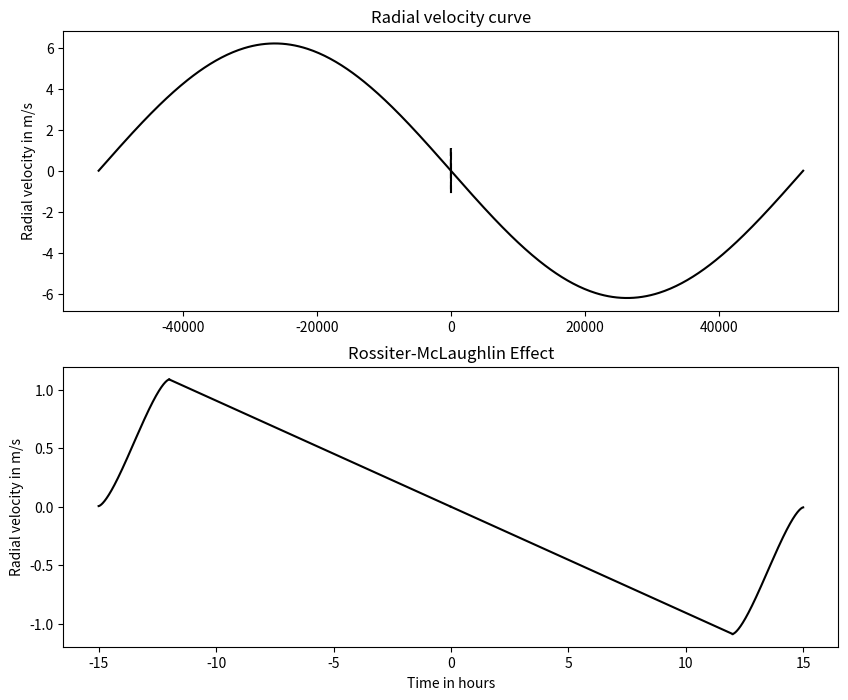

Python code for this plot:
# -*- coding: utf-8 -*-
"""
Created on Wed Jun 17 13:17:12 2020

@author: Administrator
"""


#For a circular orbit
#*********************

#importing the required modules
import numpy as np
import matplotlib.pyplot as plt

#initialising the required parameters
R = 627938.0
rP = 69911.0
a = 778.0e6
P = 12.0*365*24
w = 1.5*np.pi
K = 6.2
#stellar angular velocity is assumed
rot = 100/R
#the sky-projected spin-orbit angle is assumed
angle = 10*np.pi/180

#for the radial velocity curve
t = np.linspace(-P/2, P/2, 500)
v = -2*np.pi*t/P
#v0 is taken to be 0
vel = K*(np.cos((w + np.pi) + (v + np.pi)))

#for the Rossiter-McLaughlin effect
tT = P*R*(1 + rP/R)/(np.pi*a)
tF = tT*(1 - rP/R)/(1 + rP/R)
d = rP**2/R**2
b = np.sqrt(((1 - d**0.5)**2 - (tF/tT)**2*(1 + d**0.5)**2)/(1 - (tF/tT)**2))
D = np.sqrt(R**2 - b**2)

#ingress
t1 = np.linspace(-tT/2, -tF/2, 500)
x1 = -a*np.sin(2*np.pi*t1/P)
y1 = x1 - D
#to calculate area covered
arg1 = y1/rP
arg1[-1] = int(arg1[-1])
first_1 = rP**2*np.arccos(arg1)
second_1 = rP*y1*np.sqrt(1 - arg1**2)
area1 = first_1 - second_1
#to calculate observed change in radial velocity
r1 = (D - rP)*np.cos(angle) - b*np.sin(angle)
h1 = (D - rP)*np.sin(angle) + b*np.cos(angle)
theta1 = np.arccos(h1/R)
sin_phi_1 = r1/(R*np.sin(theta1))
rm1 = rot*np.sin(theta1)*sin_phi_1*area1/(np.pi*R)
#radial velocity for ingress
v1 = -2*np.pi*t1/P
vel1 = K*np.cos((w + np.pi) + (v1 + np.pi))
var1 = vel1 + rm1

#full transit
lim = P*np.arcsin(b*np.tan(angle)/a)/(2*np.pi)
#blue hemisphere
t2 = np.linspace(-tF/2, lim, 500)
x2 = a*np.sin(2*np.pi*t2/P)
r2 = x2*np.cos(angle) - b*np.sin(angle)
h2 = x2*np.sin(angle) + b*np.cos(angle)
theta2 = np.arccos(h2/R)
sin_phi_2 = r2/(R*np.sin(theta2))
rm2 = -rP**2*rot*np.sin(theta2)*sin_phi_2/R
#radial velocity for blue hemisphere
v2 = -2*np.pi*t2/P
vel2 = K*np.cos((w + np.pi) + (v2 + np.pi))
var2 = vel2 + rm2

#red hemisphere
t3 = np.linspace(lim, tF/2, 500)
x3 = a*np.sin(2*np.pi*t3/P)
r3 = x3*np.cos(angle) - b*np.sin(angle)
h3 = x3*np.sin(angle) + b*np.cos(angle)
theta3 = np.arccos(h3/R)
sin_phi_3 = r3/(R*np.sin(theta3))
rm3 = -rP**2*rot*np.sin(theta3)*sin_phi_3/R
#radial velocity for red hemisphere
v3 = -2*np.pi*t3/P
vel3 = K*np.cos((w + np.pi) + (v3 + np.pi))
var3 = vel3 + rm3

#egress
t4 = np.linspace(tF/2, tT/2, 500)
x4 = a*np.sin(2*np.pi*t4/P)
y4 = D - x4
#to calculate area covered
arg4 = y4/rP
arg4[0] = int(arg4[0])
first_4 = rP**2*np.arccos(arg4)
second_4 = rP*y4*np.sqrt(1 - arg4**2)
area4 = np.pi*rP**2 - first_4 + second_4
#to calculate observed change in radial velocity
r4 = (D - rP)*np.cos(angle) - b*np.sin(angle)
h4 = (D - rP)*np.sin(angle) + b*np.cos(angle)
theta4 = np.arccos(h4/R)
sin_phi_4 = r1/(R*np.sin(theta4))
rm4 = -rot*np.sin(theta4)*sin_phi_4*area4/(np.pi*R)
#radial velocity for egress
v4 = -2*np.pi*t4/P
vel4 = K*np.cos((w + np.pi) + (v4 + np.pi))
var4 = vel4 + rm4

#plotting
fig = plt.figure(figsize = (10, 8))
ax1 = fig.add_subplot(2, 1, 1)
ax1.plot(t, vel, 'k')
ax1.plot(t1, var1, 'k--')
ax1.plot(t2, var2, 'k--')
ax1.plot(t3, var3, 'k--')
ax1.plot(t4, var4, 'k--')
ax1.set_title("Radial velocity curve")
ax1.set_ylabel("Radial velocity in m/s")
ax2 = fig.add_subplot(2, 1, 2)
ax2.plot(t1, var1, 'k')
ax2.plot(t2, var2, 'k')
ax2.plot(t3, var3, 'k')
ax2.plot(t4, var4, 'k')
ax2.set_title("Rossiter-McLaughlin Effect")
ax2.set_xlabel("Time in hours")
ax2.set_ylabel("Radial velocity in m/s")
plt.savefig('Week_3_1.jpg')